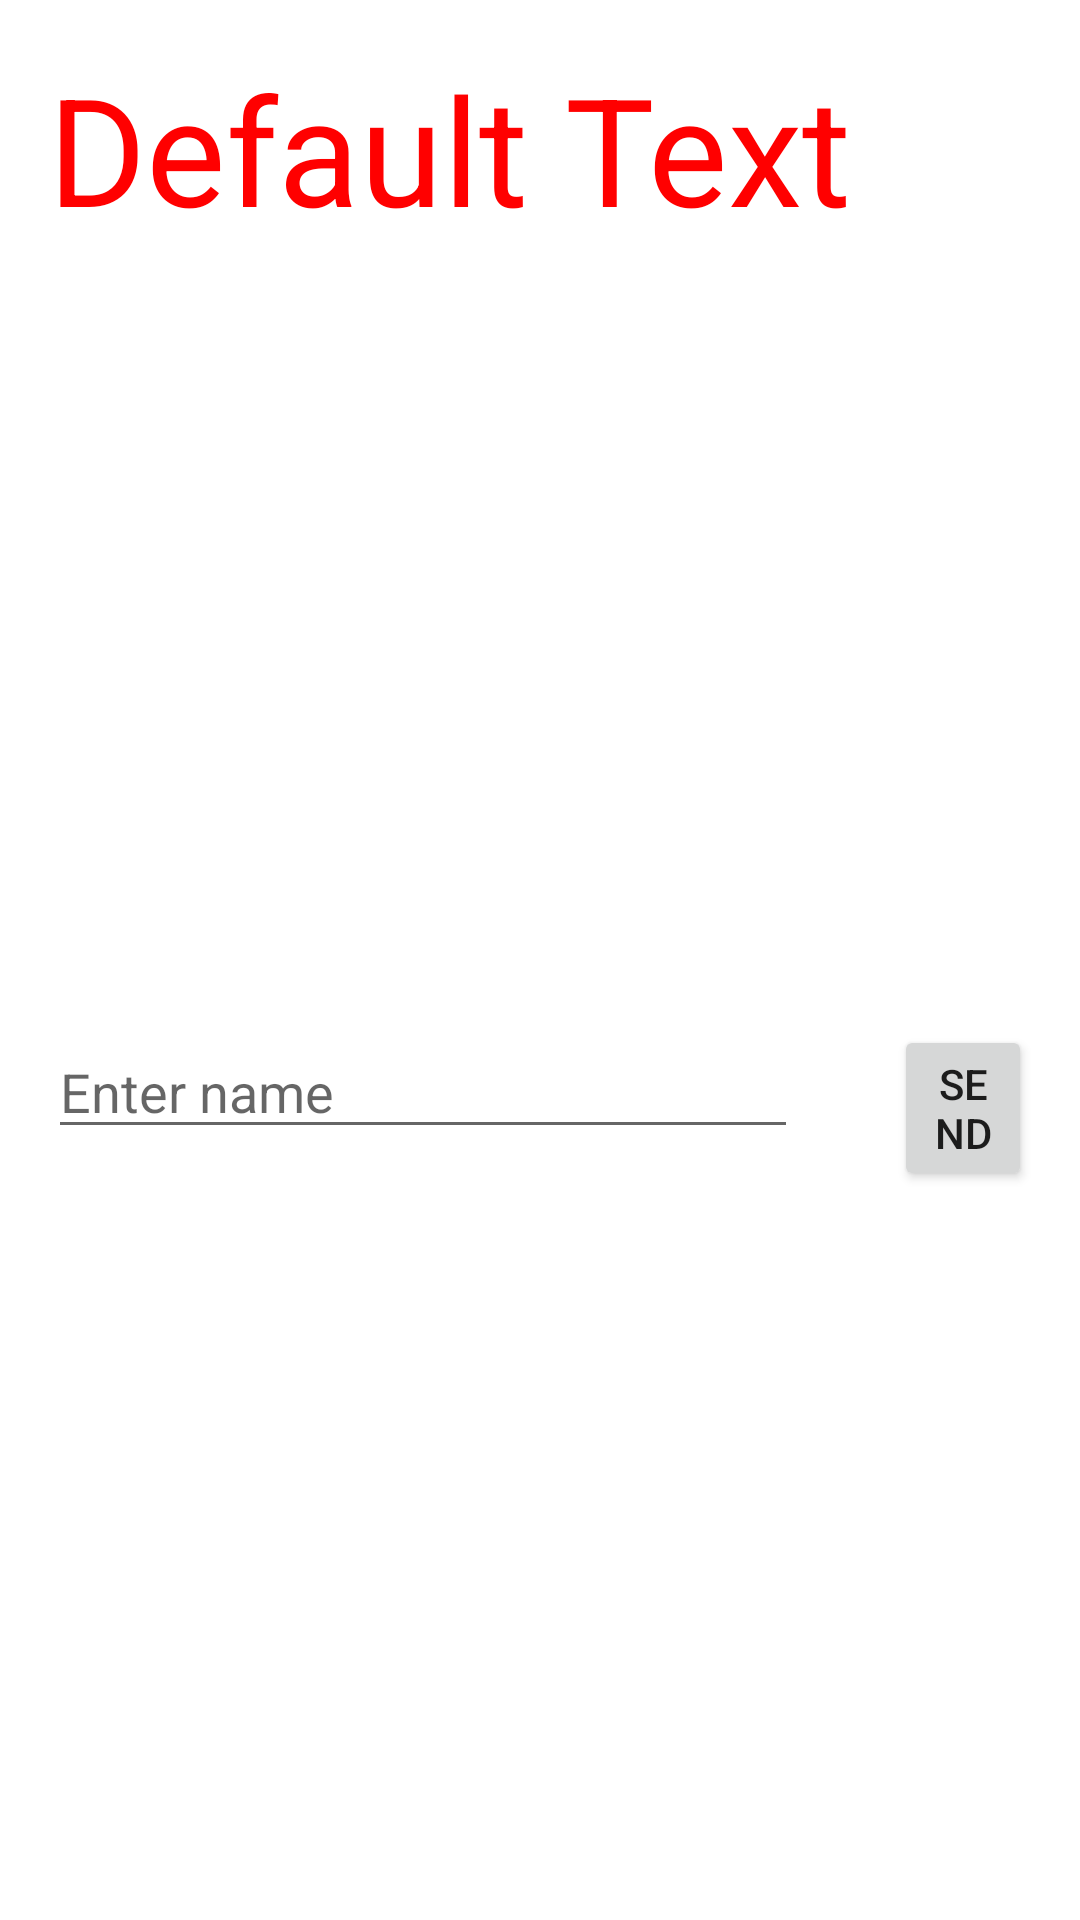

Produce the Android XML layout that renders to this screen, including the resource entries it uses.
<!-- AndroidManifest.xml: application theme Theme.PractiseTime -->
<!-- res/layout/activity_main2.xml -->
<?xml version="1.0" encoding="utf-8"?>
<RelativeLayout xmlns:android="http://schemas.android.com/apk/res/android"
    xmlns:app="http://schemas.android.com/apk/res-auto"
    xmlns:tools="http://schemas.android.com/tools"
    android:layout_width="match_parent"
    android:layout_height="match_parent"
    tools:context=".MainActivity2">


    <LinearLayout
        android:id="@+id/linear_layout"
        android:layout_width="wrap_content"
        android:layout_height="wrap_content"
        tools:ignore="MissingConstraints">

        <TextView
            android:id="@+id/text_view"
            android:layout_width="wrap_content"
            android:layout_height="wrap_content"
            android:text="Default Text"
            android:textColor="#FF0000"
            android:textSize="50sp"
            android:layout_margin="16dp"
            tools:ignore="MissingConstraints" />
    </LinearLayout>

    <RelativeLayout
        android:layout_width="wrap_content"
        android:layout_height="match_parent"
        android:orientation="horizontal"
        android:layout_below="@id/linear_layout"
        android:gravity="center"
        tools:ignore="MissingConstraints">


        <EditText
            android:id="@+id/edit_text2"
            android:layout_width="250dp"
            android:layout_height="wrap_content"
            android:hint="Enter name"
            android:layout_margin="16dp"/>

        <Button
            android:layout_width="wrap_content"
            android:layout_height="wrap_content"
            android:text="Send"
            android:layout_toRightOf="@id/edit_text2"
            android:layout_margin="16dp"
            android:onClick="sendMessage2"/>


    </RelativeLayout>

</RelativeLayout>
<!-- resources referenced by this layout -->
<resources>
  <style name="Theme.PractiseTime" parent="Theme.MaterialComponents.DayNight.DarkActionBar">
          
          <item name="colorPrimary">@color/purple_500</item>
          <item name="colorPrimaryVariant">@color/purple_700</item>
          <item name="colorOnPrimary">@color/white</item>
          
          <item name="colorSecondary">@color/teal_200</item>
          <item name="colorSecondaryVariant">@color/teal_700</item>
          <item name="colorOnSecondary">@color/black</item>
          
          <item name="android:statusBarColor" tools:targetApi="l">?attr/colorPrimaryVariant</item>
          
      </style>
  <!-- not gathered from this repository: default colours our renderer supplied (Android Studio template values) -->
  <color name="purple_500">#FF6200EE</color>
  <color name="purple_700">#FF3700B3</color>
  <color name="teal_200">#FF03DAC5</color>
  <color name="teal_700">#FF018786</color>
  <color name="black">#FF000000</color>
  <color name="white">#FFFFFFFF</color>
</resources>
